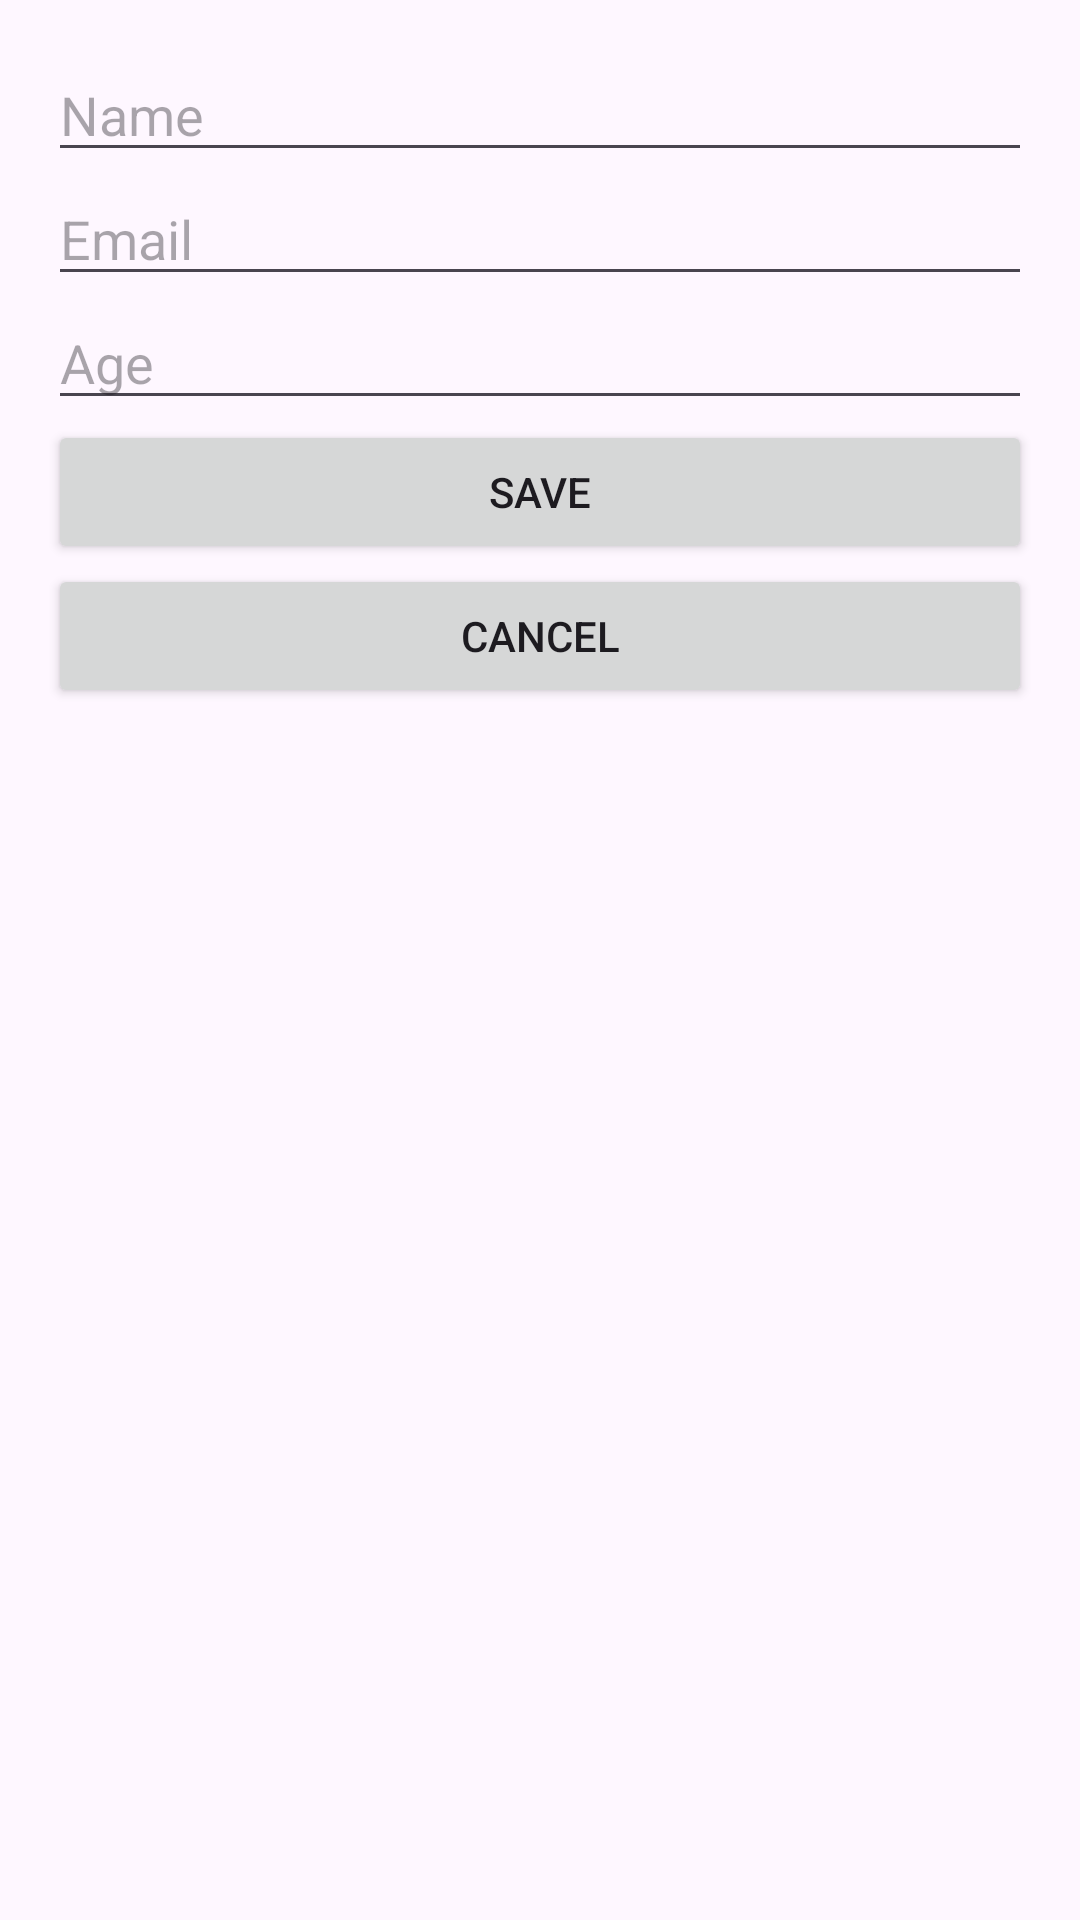

The Android layout XML behind this screen, and the referenced resources:
<!-- AndroidManifest.xml: application theme Theme.ChatProject -->
<!-- res/layout/activity_edit_profile.xml -->
<?xml version="1.0" encoding="utf-8"?>
<LinearLayout
    xmlns:android="http://schemas.android.com/apk/res/android"
    android:layout_width="match_parent"
    android:layout_height="match_parent"
    android:orientation="vertical"
    android:padding="16dp">

    <EditText
        android:id="@+id/inputName"
        android:layout_width="match_parent"
        android:layout_height="wrap_content"
        android:hint="Name" />

    <EditText
        android:id="@+id/inputEmail"
        android:layout_width="match_parent"
        android:layout_height="wrap_content"
        android:hint="Email"
        android:inputType="textEmailAddress" />

    <EditText
        android:id="@+id/inputAge"
        android:layout_width="match_parent"
        android:layout_height="wrap_content"
        android:hint="Age"
        android:inputType="number" />

    <Button
        android:id="@+id/buttonSave"
        android:layout_width="match_parent"
        android:layout_height="wrap_content"
        android:text="Save" />

    <Button
        android:id="@+id/buttonCancel"
        android:layout_width="match_parent"
        android:layout_height="wrap_content"
        android:text="Cancel" />
</LinearLayout>
<!-- resources referenced by this layout -->
<resources>
  <style name="Theme.ChatProject" parent="Base.Theme.ChatProject" />
  <style name="Base.Theme.ChatProject" parent="Theme.Material3.DayNight.NoActionBar">
  
           <item name="colorPrimary">@color/primary</item>
          <item name="android:statusBarColor" tools:targetApi="l">@color/primary</item>
      </style>
  <color name="primary">#1C2E46</color>
</resources>
